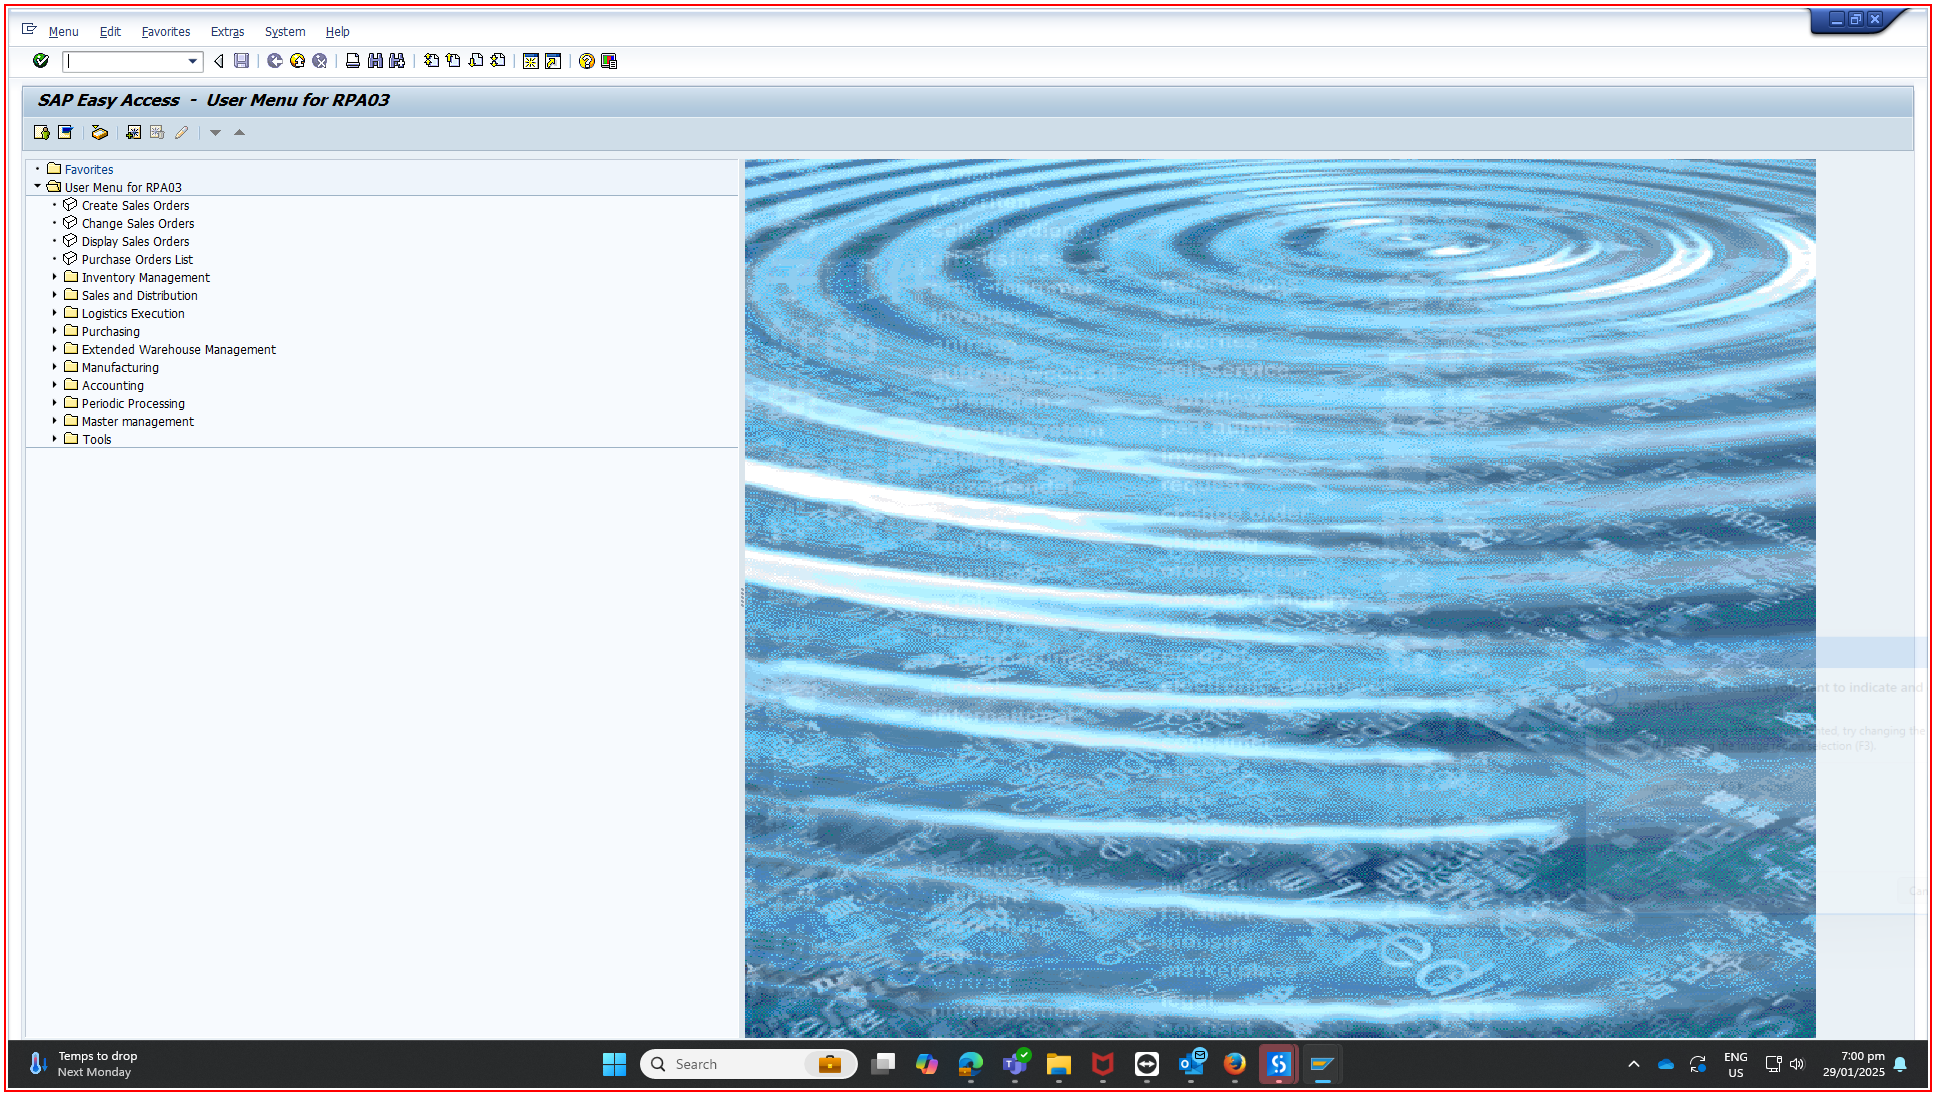
Workflow: Main

Step 1: Call Transaction 'saplogon.exe SAP' on the element in window 'SAP Easy Access  -  User Menu for RPA03' (saplogon.exe)

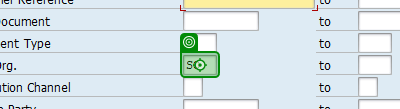
Step 2: type "SH"

Step 3: type "WBS" into 'CTextField Work Breakdo…' (no picture)

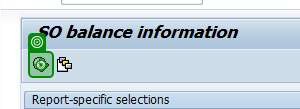
Step 4: click on 'Button Execute (F8)'

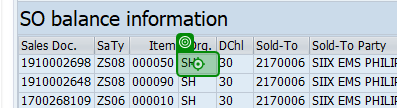
Step 5: click

Step 6: click on 'Spreadsheet...' (no picture)

Step 7: click on 'Export to...' (no picture)

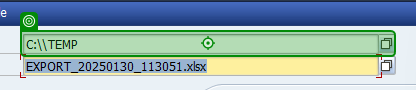
Step 8: type "Filepath"

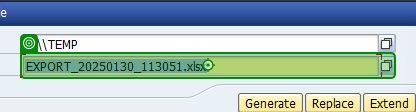
Step 9: type "WBS+".XLSX"" into 'EXPORT_[number redacted]_113051.…'

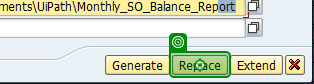
Step 10: click on 'Replace'

Step 11: type "/NZA3SD002[k(Enter)]" into 'OkCodeField okcd(2)' (no picture)

Step 12: type "SH" (no picture)

Step 13: type "SH" into 'SO(1)' (no picture)

Step 14: type "SH" (no picture)

Step 15: type a value into 'SO(2)' (no picture)

Step 16: type "1700" (no picture)

Step 17: type "170" (no picture)

Step 18: type "WBS" into 'CTextField Work Breakdo…' (no picture)

Step 19: type "Delivery List No Hierarchy[k(Enter)]" into 'Delivery list' (no picture)

Step 20: click on 'Button Execute (F8)' (no picture)

Step 21: click on 'Export to...(1)' (no picture)

Step 22: type "DelList" (same screen as step 8)

Step 23: type "WBS+"_Delivery_List.XLSX"" into 'EXPORT_[number redacted]_113051.…' (same screen as step 9)

Step 24: click on 'Replace' (same screen as step 10)

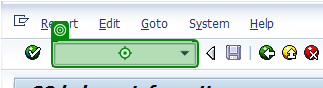
Step 25: type "/nZSUSD026[k(Enter)]" into 'OkCodeField okcd'